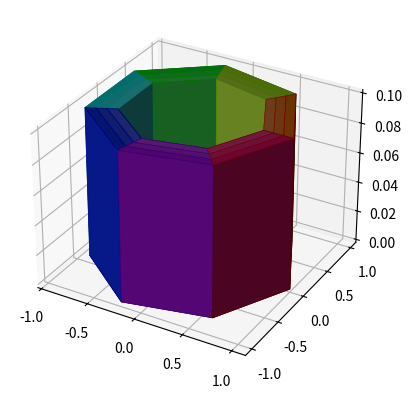

Write the Python code that produced this figure.
import matplotlib.pyplot as plt
import matplotlib.colors
import numpy as np


def midpoints(x):
    print("midpoints", x.ndim)
    sl = ()
    for i in range(x.ndim):
        x = (x[sl + np.index_exp[:-1]] + x[sl + np.index_exp[1:]]) / 2.0
        #print(x)
        sl += np.index_exp[:]
        print(sl)
        print(np.index_exp[:], np.index_exp[:-1], np.index_exp[1:])
    return x

# prepare some coordinates, and attach rgb values to each
r, theta, z = np.mgrid[0:1:11j, 0:np.pi*2:8j, -0.5:0.5:11j]
x = r*np.cos(theta)
y = r*np.sin(theta)

print(r)
rc, thetac, zc = midpoints(r), midpoints(theta), midpoints(z)

print(rc)
#print(thetac)
#print(zc)

# define a wobbly torus about [0.7, *, 0]
annulus_radius = (r < 3) & (y < 3) & (z < 3)
annulus_z = (x < 3) & (y < 3) & (z < 3)
annulus = (rc >= 0.7) & (zc >= 0.0) & (zc < 0.1) 

sphere = annulus

#sphere = (rc - 0.7)**2 + (zc + 0.2*np.cos(thetac*2))**2 < 0.2**2

#cube1 = (x < 3) & (y < 3) & (z < 3)
#cube2 = (x >= 5) & (y >= 5) & (z >= 5)

# combine the color components
hsv = np.zeros(sphere.shape + (3,))
hsv[..., 0] = thetac / (np.pi*2)
hsv[..., 1] = rc
hsv[..., 2] = zc + 0.5
colors = matplotlib.colors.hsv_to_rgb(hsv)

# and plot everything
ax = plt.figure().add_subplot(projection='3d')
ax.voxels(x, y, z, sphere,
          facecolors=colors,
          edgecolors=np.clip(2*colors - 0.5, 0, 1),  # brighter
          linewidth=0.5)

plt.show()



"""
# prepare some coordinates
x, y, z = np.indices((8, 8, 8))

# draw cuboids in the top left and bottom right corners, and a link between
# them
cube1 = (x < 3) & (y < 3) & (z < 3)
cube2 = (x >= 5) & (y >= 5) & (z >= 5)
link = abs(x - y) + abs(y - z) + abs(z - x) <= 2

# combine the objects into a single boolean array
voxelarray = cube1 | cube2 | link

# set the colors of each object
colors = np.empty(voxelarray.shape, dtype=object)
colors[link] = 'red'
colors[cube1] = 'blue'
colors[cube2] = 'green'

# and plot everything
ax = plt.figure().add_subplot(projection='3d')
ax.voxels(voxelarray, facecolors=colors, edgecolor='k')
"""
